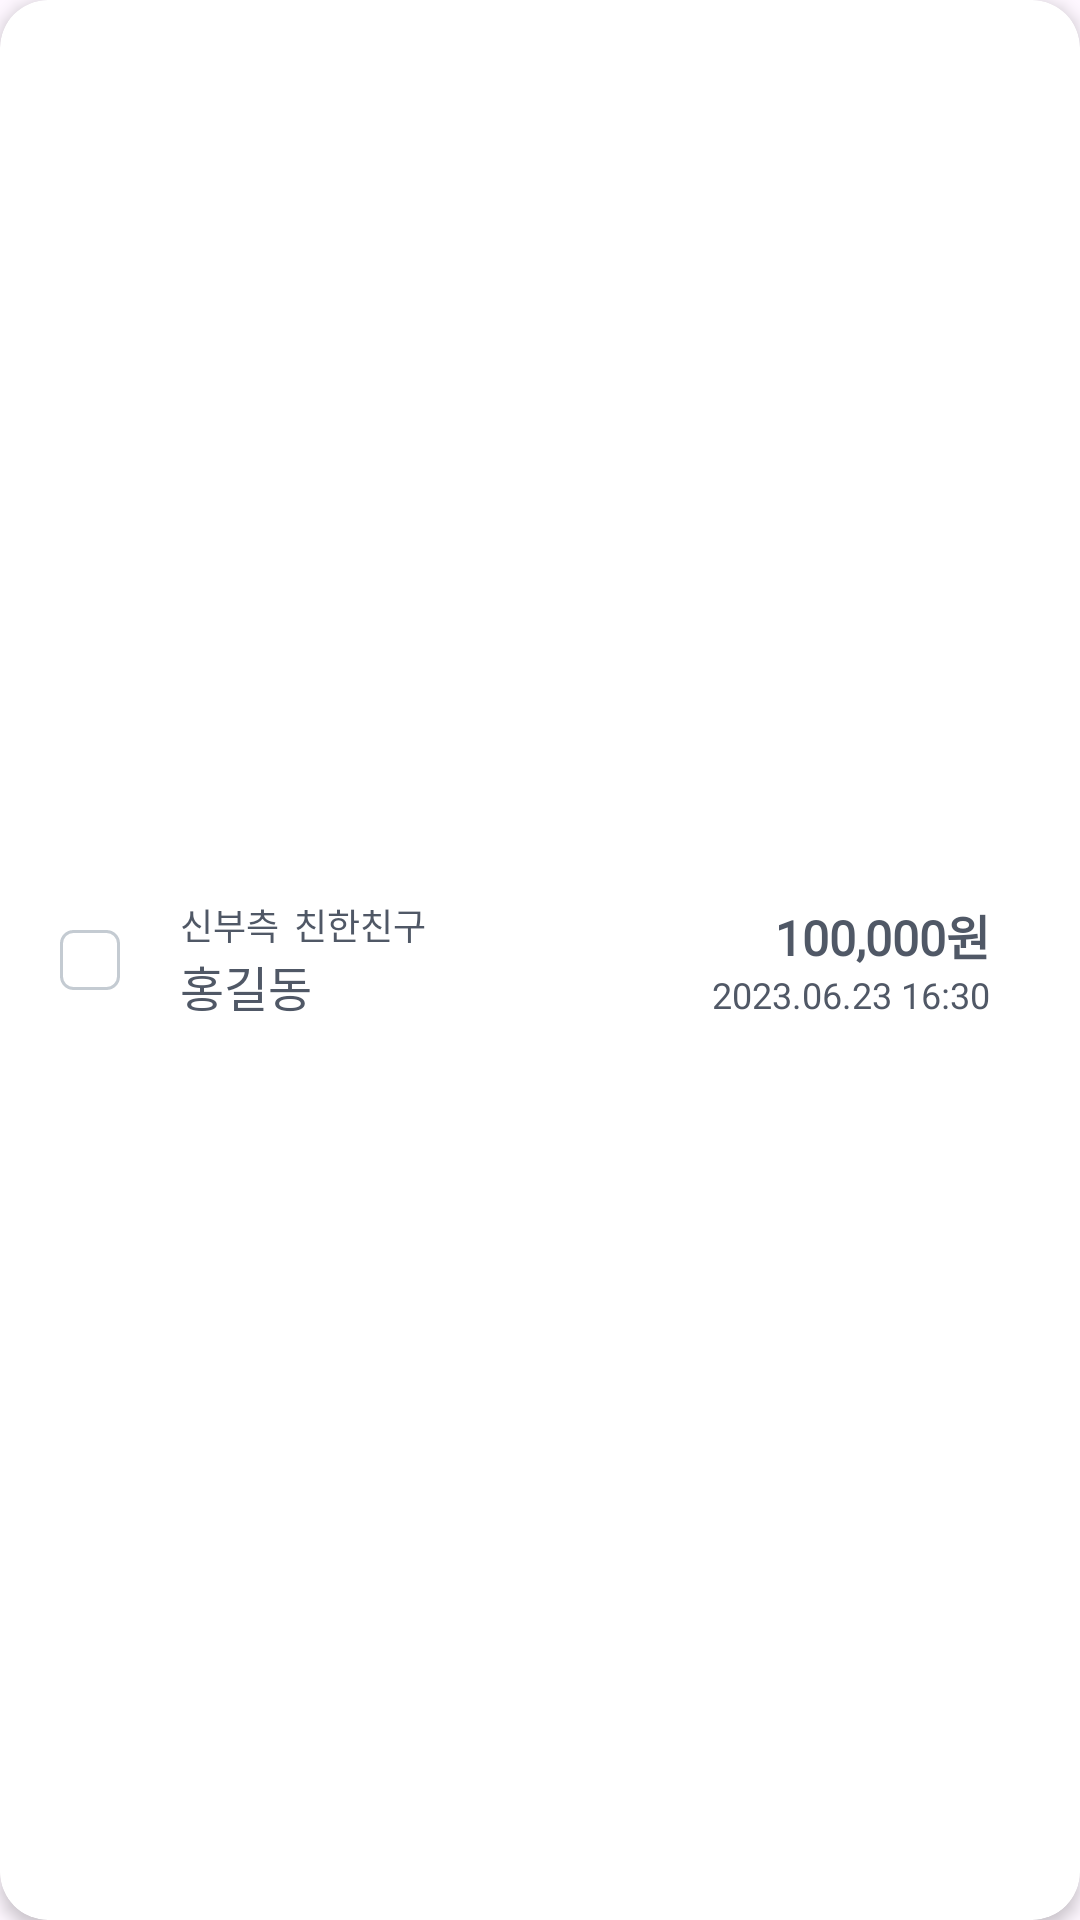

Layout XML and referenced resources for this Android screen:
<!-- AndroidManifest.xml: application theme Theme.Weddingbookkeeper -->
<!-- res/layout/main_item_manager.xml -->
<?xml version="1.0" encoding="utf-8"?>
<androidx.cardview.widget.CardView xmlns:android="http://schemas.android.com/apk/res/android"
  xmlns:app="http://schemas.android.com/apk/res-auto"
  android:layout_width="match_parent"
  android:layout_height="70dp"
  android:layout_marginTop="10dp"
  android:layout_marginLeft="25dp"
  android:layout_marginRight="25dp"
  app:cardCornerRadius="16dp"
  app:cardElevation="3dp">

  <LinearLayout
    android:layout_width="match_parent"
    android:layout_height="match_parent"
    android:padding="10dp"
    android:background="@color/db_light2_gray"
    android:gravity="center"
    android:orientation="horizontal">

    <CheckBox
      android:id="@+id/btn_checkbox"
      android:layout_width="20dp"
      android:layout_height="20dp"
      android:layout_marginLeft="10dp"
      android:layout_gravity="center_vertical"
      android:background="@drawable/checkbox_custom"
      android:button="@android:color/transparent"
      android:checked="false" />

    <LinearLayout
      android:layout_width="match_parent"
      android:layout_height="wrap_content"
      android:layout_weight="1"
      android:gravity="center_vertical"
      android:orientation="vertical">

      <LinearLayout
        android:layout_width="wrap_content"
        android:layout_height="wrap_content"
        android:layout_marginStart="20dp"
        android:orientation="horizontal">

        <TextView
          android:id="@+id/txt_side"
          android:layout_width="wrap_content"
          android:layout_height="wrap_content"
          android:text="신부측"
          android:fontFamily="@font/spoqa_regular"
          android:textColor="@color/tx_gray"
          android:textSize="@dimen/font_small" />

        <TextView
          android:id="@+id/txt_relation"
          android:layout_width="wrap_content"
          android:layout_height="wrap_content"
          android:layout_marginLeft="5dp"
          android:text="친한친구"
          android:fontFamily="@font/spoqa_regular"
          android:textColor="@color/tx_gray"
          android:textSize="@dimen/font_small" />

        <TextView
          android:id="@+id/txt_guest_id"
          android:layout_width="wrap_content"
          android:layout_height="wrap_content"
          android:layout_marginLeft="5dp"
          android:text="ID"
          android:visibility="gone"
          android:textColor="@color/tx_light_gray"
          android:textSize="8sp" />

      </LinearLayout>

      <TextView
        android:id="@+id/txt_guest_name"
        android:layout_width="match_parent"
        android:layout_height="wrap_content"
        android:layout_marginStart="20dp"
        android:layout_gravity="center_vertical"
        android:fontFamily="@font/spoqa_bold"
        android:text="홍길동"
        android:textColor="@color/tx_gray"
        android:textSize="@dimen/font_medium" />

    </LinearLayout>

    <LinearLayout
      android:layout_width="match_parent"
      android:layout_height="match_parent"
      android:layout_weight="1"
      android:layout_marginRight="20dp"
      android:gravity="center_vertical"
      android:orientation="vertical">

      <TextView
        android:id="@+id/txt_gift_amount"
        android:textStyle="bold"
        android:layout_width="wrap_content"
        android:layout_height="wrap_content"
        android:layout_gravity="right"
        android:text="100,000원"
        android:fontFamily="@font/spoqa_bold"
        android:textColor="@color/tx_gray"
        android:textSize="@dimen/font_medium" />

      <TextView
        android:id="@+id/txt_donation_date"
        android:layout_width="wrap_content"
        android:layout_height="wrap_content"
        android:layout_marginStart="8dp"
        android:layout_gravity="right"
        android:fontFamily="@font/spoqa_regular"
        android:text="2023.06.23 16:30"
        android:textColor="@color/tx_gray"
        android:textSize="@dimen/font_small" />

    </LinearLayout>

  </LinearLayout>

</androidx.cardview.widget.CardView>
<!-- resources referenced by this layout -->
<resources>
  <color name="db_light2_gray">#202020</color>
  <color name="tx_gray">#505866</color>
  <color name="tx_light_gray">#8D94A0</color>
  <dimen name="font_medium">16sp</dimen>
  <dimen name="font_small">12sp</dimen>
  <!-- drawable checkbox_custom (drawable) -->
  <?xml version="1.0" encoding="utf-8"?>
  <selector xmlns:android="http://schemas.android.com/apk/res/android">
      
      <item android:state_checked="false">
          <shape>
              <stroke android:color="#c4cbd2" android:width="1dp" />
              <corners android:radius="4dp" />
              <solid android:color="#fff" />
          </shape>
      </item>
      
      <item android:state_checked="true">
          <layer-list>
              
              <item>
                  <shape>
                      <corners android:radius="4dp" />
                      <solid android:color="#EAB4B8" />
                  </shape>
              </item>
              
              <item android:drawable="@drawable/ic_check" android:top="4dp" android:right="4dp" android:bottom="4dp" android:left="4dp" />
          </layer-list>
      </item>
  </selector>
  <style name="Theme.Weddingbookkeeper" parent="Base.Theme.Weddingbookkeeper" />
  <!-- drawable ic_check: png bitmap (drawable, 306 bytes) -->
  <style name="Base.Theme.Weddingbookkeeper" parent="Theme.Material3.DayNight.NoActionBar">
          
          
      </style>
</resources>
